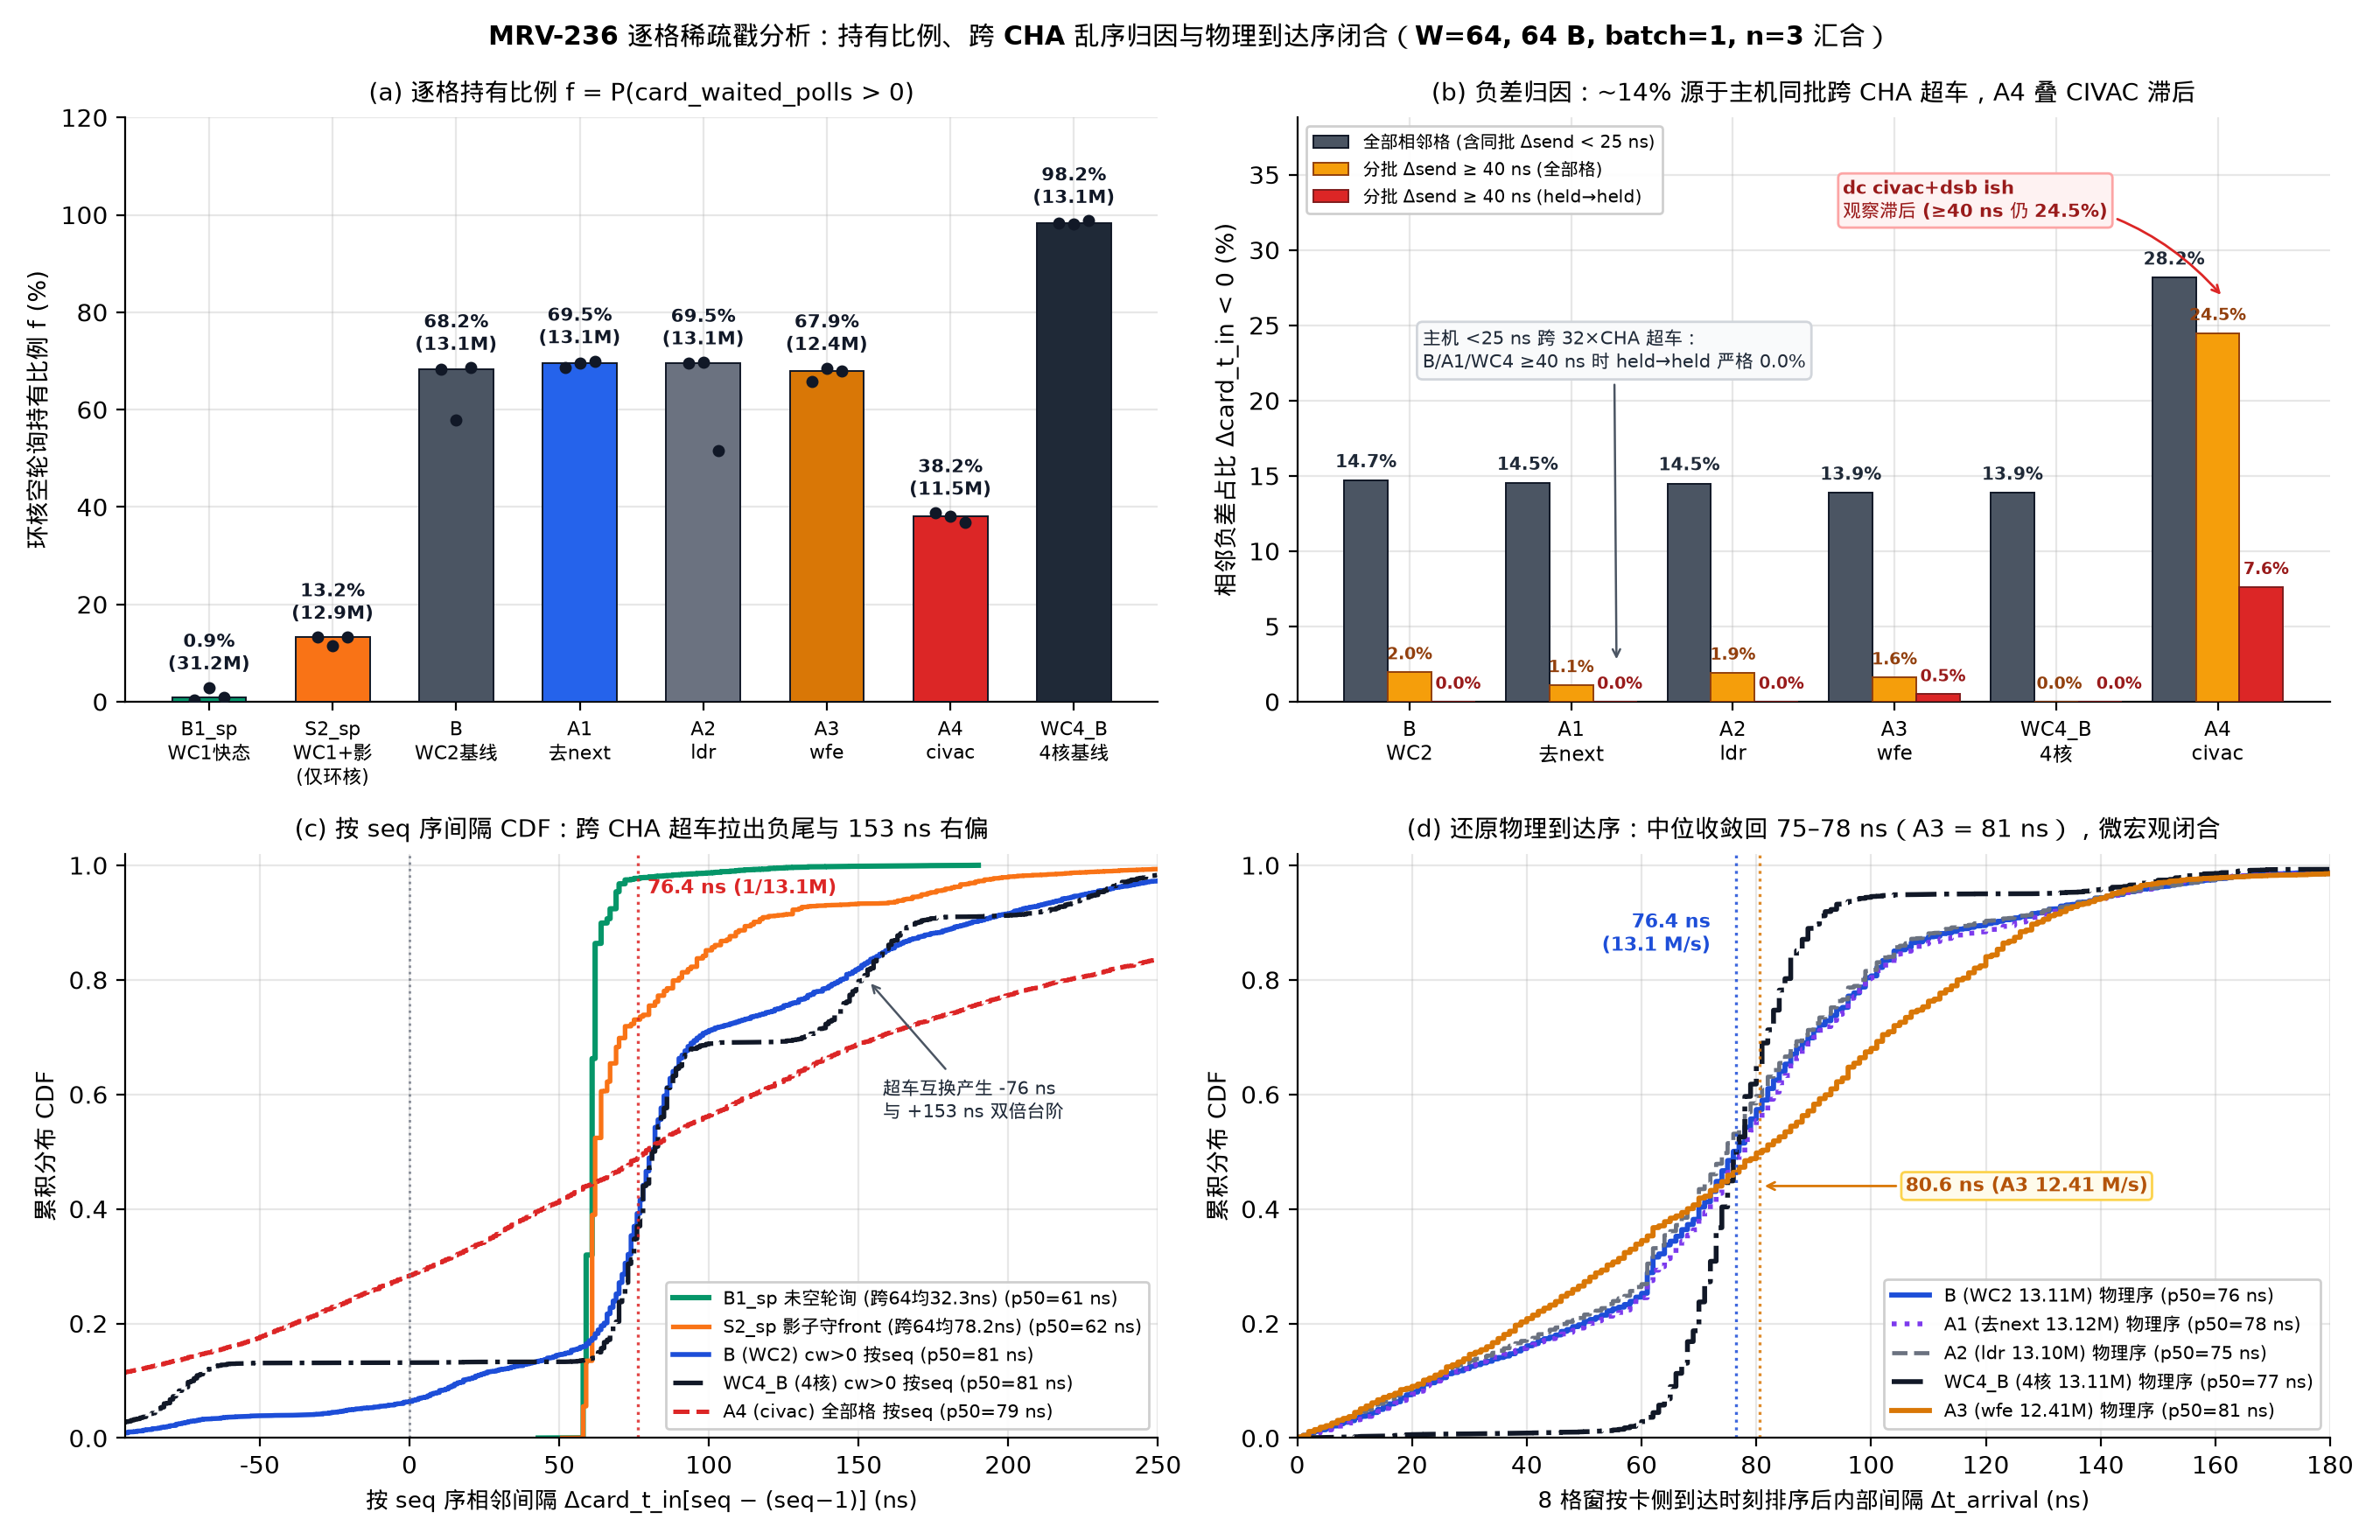

Generate this figure with Python:
#!/usr/bin/env python3
"""MRV-236 Figure 4: Per-cell held fraction f, negative-gap root cause (host CHA overtaking vs CIVAC lag),
and raw vs physical-arrival-order landing-interval CDF.

Reads raw logs/mrv236-2026-11-27/runs.jsonl and sparse per-cell stamp CSVs (plain or .gz),
verifies lost=bad=torn=corrupt=0 and 100% non-multiplexed PMU, and saves
docs/figures/mrv-236-stamps-cdf.{png,svg}.
"""
from __future__ import annotations

import csv
import gzip
import json
import statistics
from pathlib import Path

import matplotlib.pyplot as plt
import numpy as np

from mrvplot import save

ROOT = Path(__file__).resolve().parents[2]
RUNS_PATH = ROOT / "logs/mrv236-2026-11-27/runs.jsonl"


def open_stamp_csv(rel_path: str):
    p = ROOT / rel_path
    if p.exists():
        return p.open("rt")
    gz = Path(str(p) + ".gz")
    if gz.exists():
        return gzip.open(gz, "rt")
    raise FileNotFoundError(f"Missing stamp CSV: {p} or {gz}")


def analyze_arm_stamps(recs: list[dict]) -> dict:
    held_g: list[float] = []
    unheld_g: list[float] = []
    all_g: list[float] = []
    phys_inner_g: list[float] = []
    cross64_rep_meds: list[float] = []

    neg_all_rep_pcts: list[float] = []
    hh_ge40_neg = 0
    hh_ge40_tot = 0
    all_ge40_neg = 0
    all_ge40_tot = 0

    for r in recs:
        card_hz = float(r["card_pmu"]["tsc_hz"])
        ns_c = 1e9 / card_hz
        host_hz = 2.2e9

        with open_stamp_csv(r["stamp_csv"]) as f:
            hdr = f.readline().strip()
            for tok in hdr.split():
                if tok.startswith("tsc_hz="):
                    host_hz = float(tok.split("=")[1])
            ns_h = 1e9 / host_hz

            by_seq: dict[int, tuple[float, int, float]] = {}
            windows: list[list[float]] = []
            cur_win: list[float] = []
            prev_seq: int | None = None

            for row in csv.DictReader(f):
                seq = int(row["seq"])
                cin = float(row["card_t_in"])
                cwp = int(row["card_waited_polls"])
                stsc = float(row["send_tsc"])
                by_seq[seq] = (cin, cwp, stsc)

                if prev_seq is not None and seq == prev_seq + 1:
                    cur_win.append(cin)
                else:
                    if cur_win:
                        windows.append(cur_win)
                    cur_win = [cin]
                prev_seq = seq
            if cur_win:
                windows.append(cur_win)

        c64_rep: list[float] = []
        rep_neg = 0
        rep_tot = 0
        for seq, (cin, cwp, stsc) in by_seq.items():
            if (seq - 64) in by_seq:
                c64_rep.append((cin - by_seq[seq - 64][0]) * ns_c / 64.0)
            if (seq - 1) in by_seq:
                pcin, pcwp, pstsc = by_seq[seq - 1]
                gap = (cin - pcin) * ns_c
                dsend = (stsc - pstsc) * ns_h
                all_g.append(gap)
                if cwp > 0:
                    held_g.append(gap)
                else:
                    unheld_g.append(gap)
                rep_tot += 1
                if gap < 0:
                    rep_neg += 1
                if dsend >= 40.0:
                    all_ge40_tot += 1
                    if gap < 0:
                        all_ge40_neg += 1
                    if pcwp > 0 and cwp > 0:
                        hh_ge40_tot += 1
                        if gap < 0:
                            hh_ge40_neg += 1

        if c64_rep:
            cross64_rep_meds.append(statistics.median(c64_rep))
        if rep_tot:
            neg_all_rep_pcts.append(100.0 * rep_neg / rep_tot)

        # Restore physical arrival order within each 8-cell sparse window; use interior gaps
        # to eliminate boundary swaps with cells outside the sampled window.
        for w in windows:
            if len(w) >= 4:
                sw = sorted(w)
                for a, b in zip(sw[1:-1], sw[2:-1]):
                    phys_inner_g.append((b - a) * ns_c)

    return {
        "held_g": held_g,
        "unheld_g": unheld_g,
        "all_g": all_g,
        "phys_inner_g": phys_inner_g,
        "cross64_med": statistics.median(cross64_rep_meds) if cross64_rep_meds else float("nan"),
        "neg_all_med": statistics.median(neg_all_rep_pcts) if neg_all_rep_pcts else 0.0,
        "all_ge40_pct": 100.0 * all_ge40_neg / all_ge40_tot if all_ge40_tot else 0.0,
        "hh_ge40_pct": 100.0 * hh_ge40_neg / hh_ge40_tot if hh_ge40_tot else 0.0,
        "hh_ge40_neg": hh_ge40_neg,
        "hh_ge40_tot": hh_ge40_tot,
    }


def main() -> None:
    by_arm: dict[str, list[dict]] = {}
    for line in RUNS_PATH.read_text().splitlines():
        if not line.strip():
            continue
        r = json.loads(line)
        if "stamp_csv" not in r:
            continue
        assert r["lost"] == 0 and r["bad"] == 0 and r["torn"] == 0
        assert all(c["corrupt"] == 0 for c in r["card_pmu"]["cores"])
        assert r["host_pmu"]["min_pct"] >= 99.9 and r["card_pmu"]["min_pct"] >= 99.9
        by_arm.setdefault(r["arm"], []).append(r)

    bar_arms = [a for a in ("B1_sp", "S2_sp", "B", "A1", "A2", "A3", "A4", "WC4_B") if a in by_arm]
    arm_data = {a: analyze_arm_stamps(by_arm[a]) for a in bar_arms}

    bar_labels = {
        "B1_sp": "B1_sp\nWC1快态",
        "S2_sp": "S2_sp\nWC1+影\n(仅环核)",
        "B": "B\nWC2基线",
        "A1": "A1\n去next",
        "A2": "A2\nldr",
        "A3": "A3\nwfe",
        "A4": "A4\ncivac",
        "WC4_B": "WC4_B\n4核基线",
    }
    bar_colors = {
        "B1_sp": "#059669",
        "S2_sp": "#F97316",
        "B": "#4B5563",
        "A1": "#2563EB",
        "A2": "#6B7280",
        "A3": "#D97706",
        "A4": "#DC2626",
        "WC4_B": "#1F2937",
    }

    fig, axes = plt.subplots(2, 2, figsize=(13.6, 8.8))
    ax1, ax2, ax3, ax4 = axes[0, 0], axes[0, 1], axes[1, 0], axes[1, 1]

    # (a) Held fraction f
    x = np.arange(len(bar_arms))
    f_meds = [statistics.median([r["stamp_summary"]["f_held"] for r in by_arm[a]]) * 100.0 for a in bar_arms]
    ax1.bar(
        x,
        f_meds,
        width=0.60,
        color=[bar_colors[a] for a in bar_arms],
        edgecolor="#111827",
        linewidth=0.7,
        zorder=3,
    )
    for i, a in enumerate(bar_arms):
        fs = [r["stamp_summary"]["f_held"] * 100.0 for r in by_arm[a]]
        mops_m = statistics.median([r["mops"] for r in by_arm[a]])
        ax1.scatter(np.linspace(i - 0.12, i + 0.12, len(fs)), fs, color="#111827", s=16, zorder=4)
        ax1.text(
            i,
            max(fs) + 2.4,
            f"{f_meds[i]:.1f}%\n({mops_m:.1f}M)",
            ha="center",
            va="bottom",
            fontsize=7.7,
            color="#111827",
            fontweight="bold",
        )
    ax1.set_xticks(x)
    ax1.set_xticklabels([bar_labels[a] for a in bar_arms], fontsize=7.9)
    ax1.set_ylabel("环核空轮询持有比例 f (%)", fontsize=9.6)
    ax1.set_ylim(0, 120)
    ax1.set_title("(a) 逐格持有比例 f = P(card_waited_polls > 0)", fontsize=10.2, pad=7)

    # (b) Negative-gap root cause: all pairs vs Δsend >= 40 ns (all / held->held)
    neg_arms = ["B", "A1", "A2", "A3", "WC4_B", "A4"]
    neg_labels = ["B\nWC2", "A1\n去next", "A2\nldr", "A3\nwfe", "WC4_B\n4核", "A4\ncivac"]
    xn = np.arange(len(neg_arms))
    w = 0.27
    v_all = [arm_data[a]["neg_all_med"] for a in neg_arms]
    v_ge40 = [arm_data[a]["all_ge40_pct"] for a in neg_arms]
    v_hh40 = [arm_data[a]["hh_ge40_pct"] for a in neg_arms]

    ax2.bar(xn - w, v_all, width=w, color="#4B5563", edgecolor="#111827", linewidth=0.7, label="全部相邻格 (含同批 Δsend < 25 ns)", zorder=3)
    ax2.bar(xn, v_ge40, width=w, color="#F59E0B", edgecolor="#92400E", linewidth=0.7, label="分批 Δsend ≥ 40 ns (全部格)", zorder=3)
    ax2.bar(xn + w, v_hh40, width=w, color="#DC2626", edgecolor="#7F1D1D", linewidth=0.7, label="分批 Δsend ≥ 40 ns (held→held)", zorder=3)
    for i, a in enumerate(neg_arms):
        ax2.text(i - w, v_all[i] + 0.6, f"{v_all[i]:.1f}%", ha="center", va="bottom", fontsize=7.3, color="#1F2937", fontweight="bold")
        dx_o = 0.02 if a == "WC4_B" else 0.0
        dx_r = 0.12 if a == "WC4_B" else 0.03
        ax2.text(i + dx_o, v_ge40[i] + 0.6, f"{v_ge40[i]:.1f}%", ha="center", va="bottom", fontsize=6.7, color="#92400E", fontweight="bold")
        ax2.text(i + w + dx_r, v_hh40[i] + 0.6, f"{v_hh40[i]:.1f}%", ha="center", va="bottom", fontsize=6.7, color="#991B1B", fontweight="bold")

    ax2.annotate(
        "主机 <25 ns 跨 32×CHA 超车：\nB/A1/WC4 ≥40 ns 时 held→held 严格 0.0%",
        xy=(1.28, 2.5),
        xytext=(0.08, 22.2),
        fontsize=7.7,
        color="#1F2937",
        bbox={"boxstyle": "round,pad=0.3", "fc": "#F9FAFB", "ec": "#D1D5DB"},
        arrowprops={"arrowstyle": "->", "color": "#4B5563", "lw": 0.9},
    )
    ax2.annotate(
        "dc civac+dsb ish\n观察滞后 (≥40 ns 仍 24.5%)",
        xy=(5.04, v_ge40[5] + 2.3),
        xytext=(2.68, 32.2),
        fontsize=7.5,
        color="#991B1B",
        fontweight="bold",
        bbox={"boxstyle": "round,pad=0.25", "fc": "#FEF2F2", "ec": "#FCA5A5"},
        arrowprops={"arrowstyle": "->", "color": "#DC2626", "lw": 1.0, "connectionstyle": "arc3,rad=-0.26"},
    )
    ax2.set_xticks(xn)
    ax2.set_xticklabels(neg_labels, fontsize=8.2)
    ax2.set_ylabel("相邻负差占比 Δcard_t_in < 0 (%)", fontsize=9.6)
    ax2.set_ylim(0, 38.8)
    ax2.set_title("(b) 负差归因：~14% 源于主机同批跨 CHA 超车，A4 叠 CIVAC 滞后", fontsize=10.2, pad=7)
    ax2.legend(loc="upper left", fontsize=7.3, frameon=True, facecolor="white", framealpha=0.94)

    def plot_cdf(ax, vals: list[float], label: str, color: str, ls: str = "-", lw: float = 1.9):
        if not vals:
            return
        arr = np.sort(np.asarray(vals, dtype=float))
        y = np.linspace(0.0, 1.0, len(arr))
        p50 = float(np.median(arr))
        ax.plot(arr, y, label=f"{label} (p50={p50:.0f} ns)", color=color, linestyle=ls, linewidth=lw)

    # (c) Raw seq-order Δcard_t_in CDF
    b1_c64 = arm_data["B1_sp"]["cross64_med"]
    s2_c64 = arm_data["S2_sp"]["cross64_med"]
    plot_cdf(ax3, arm_data["B1_sp"]["unheld_g"], f"B1_sp 未空轮询 (跨64均{b1_c64:.1f}ns)", "#059669", ls="-", lw=2.2)
    plot_cdf(ax3, arm_data["S2_sp"]["all_g"], f"S2_sp 影子守front (跨64均{s2_c64:.1f}ns)", "#F97316", ls="-", lw=1.9)
    plot_cdf(ax3, arm_data["B"]["held_g"], "B (WC2) cw>0 按seq", "#1D4ED8", ls="-", lw=2.0)
    plot_cdf(ax3, arm_data["WC4_B"]["held_g"], "WC4_B (4核) cw>0 按seq", "#111827", ls="-.", lw=1.9)
    plot_cdf(ax3, arm_data["A4"]["all_g"], "A4 (civac) 全部格 按seq", "#DC2626", ls="--", lw=1.8)

    ax3.axvline(0.0, color="#6B7280", linestyle=":", linewidth=1.0, alpha=0.8)
    ax3.axvline(76.4, color="#DC2626", linestyle=":", linewidth=1.2, alpha=0.85)
    ax3.text(79.5, 0.96, "76.4 ns (1/13.1M)", fontsize=8.0, color="#DC2626", fontweight="bold", va="center")
    ax3.annotate(
        "超车互换产生 -76 ns\n与 +153 ns 双倍台阶",
        xy=(153.0, 0.80),
        xytext=(158.0, 0.56),
        fontsize=7.6,
        color="#1F2937",
        arrowprops={"arrowstyle": "->", "color": "#4B5563", "lw": 0.9},
    )
    ax3.set_xlim(-95, 250)
    ax3.set_ylim(0, 1.02)
    ax3.set_xlabel("按 seq 序相邻间隔 Δcard_t_in[seq − (seq−1)] (ns)", fontsize=9.3)
    ax3.set_ylabel("累积分布 CDF", fontsize=9.6)
    ax3.set_title("(c) 按 seq 序间隔 CDF：跨 CHA 超车拉出负尾与 153 ns 右偏", fontsize=10.2, pad=7)
    ax3.legend(loc="lower right", fontsize=7.4, frameon=True, facecolor="white", framealpha=0.94)

    # (d) Physical arrival order restored (8-cell window sorted by card_t_in, interior gaps)
    plot_cdf(ax4, arm_data["B"]["phys_inner_g"], "B (WC2 13.11M) 物理序", "#1D4ED8", ls="-", lw=2.1)
    plot_cdf(ax4, arm_data["A1"]["phys_inner_g"], "A1 (去next 13.12M) 物理序", "#7C3AED", ls=":", lw=2.0)
    plot_cdf(ax4, arm_data["A2"]["phys_inner_g"], "A2 (ldr 13.10M) 物理序", "#6B7280", ls="--", lw=1.7)
    plot_cdf(ax4, arm_data["WC4_B"]["phys_inner_g"], "WC4_B (4核 13.11M) 物理序", "#111827", ls="-.", lw=2.0)
    plot_cdf(ax4, arm_data["A3"]["phys_inner_g"], "A3 (wfe 12.41M) 物理序", "#D97706", ls="-", lw=2.1)

    ax4.axvline(76.4, color="#1D4ED8", linestyle=":", linewidth=1.2, alpha=0.85)
    ax4.text(72.0, 0.92, "76.4 ns\n(13.1 M/s)", fontsize=7.8, color="#1D4ED8", fontweight="bold", ha="right", va="top")
    ax4.axvline(80.6, color="#D97706", linestyle=":", linewidth=1.2, alpha=0.85)
    ax4.annotate(
        "80.6 ns (A3 12.41 M/s)",
        xy=(80.6, 0.44),
        xytext=(106.0, 0.44),
        fontsize=7.8,
        color="#B45309",
        fontweight="bold",
        va="center",
        bbox={"boxstyle": "round,pad=0.22", "fc": "#FFFBEB", "ec": "#FCD34D"},
        arrowprops={"arrowstyle": "->", "color": "#D97706", "lw": 1.0},
    )
    ax4.set_xlim(0, 180)
    ax4.set_ylim(0, 1.02)
    ax4.set_xlabel("8 格窗按卡侧到达时刻排序后内部间隔 Δt_arrival (ns)", fontsize=9.3)
    ax4.set_ylabel("累积分布 CDF", fontsize=9.6)
    ax4.set_title("(d) 还原物理到达序：中位收敛回 75–78 ns（A3 = 81 ns），微宏观闭合", fontsize=10.2, pad=7)
    ax4.legend(loc="lower right", fontsize=7.7, frameon=True, facecolor="white", framealpha=0.94)
    fig.suptitle(
        "MRV-236 逐格稀疏戳分析：持有比例、跨 CHA 乱序归因与物理到达序闭合（W=64, 64 B, batch=1, n=3 汇合）",
        fontsize=10.8,
        fontweight="bold",
        y=0.985,
    )
    out = save(fig, "mrv-236-stamps-cdf")
    print(f"Saved {out}")


if __name__ == "__main__":
    main()
